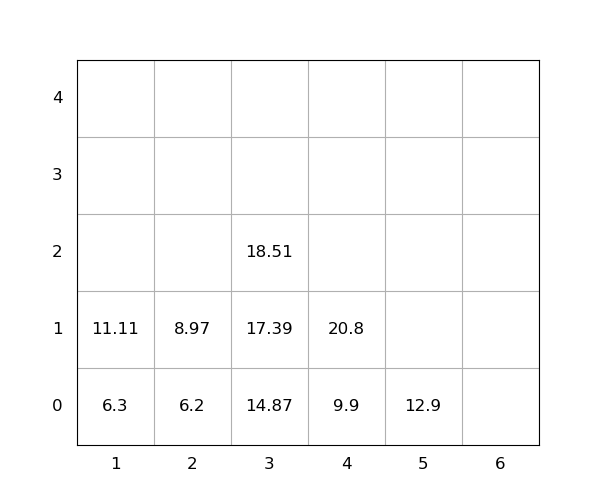

Values plotted in this chart, from the file beside it:
idx, loc_x, loc_y, loc_z, weight, seq, emerg, reloc, size(ft)
1, 3, 0, 0, 14.87, 1, 0, 0, 20
2, 3, 0, 1, 17.39, 2, 0, 0, 20
3, 1, 0, 0, 6.3, 3, 0, 0, 20
4, 1, 0, 1, 11.11, 4, 0, 0, 20
5, 4, 0, 0, 9.9, 5, 0, 0, 20
6, 5, 0, 0, 12.9, 6, 0, 0, 20
7, 2, 0, 0, 6.2, 7, 0, 0, 20
8, 4, 0, 1, 20.8, 8, 0, 0, 20
9, 2, 0, 1, 8.97, 9, 0, 0, 20
10, 3, 0, 2, 18.51, 10, 0, 0, 20
